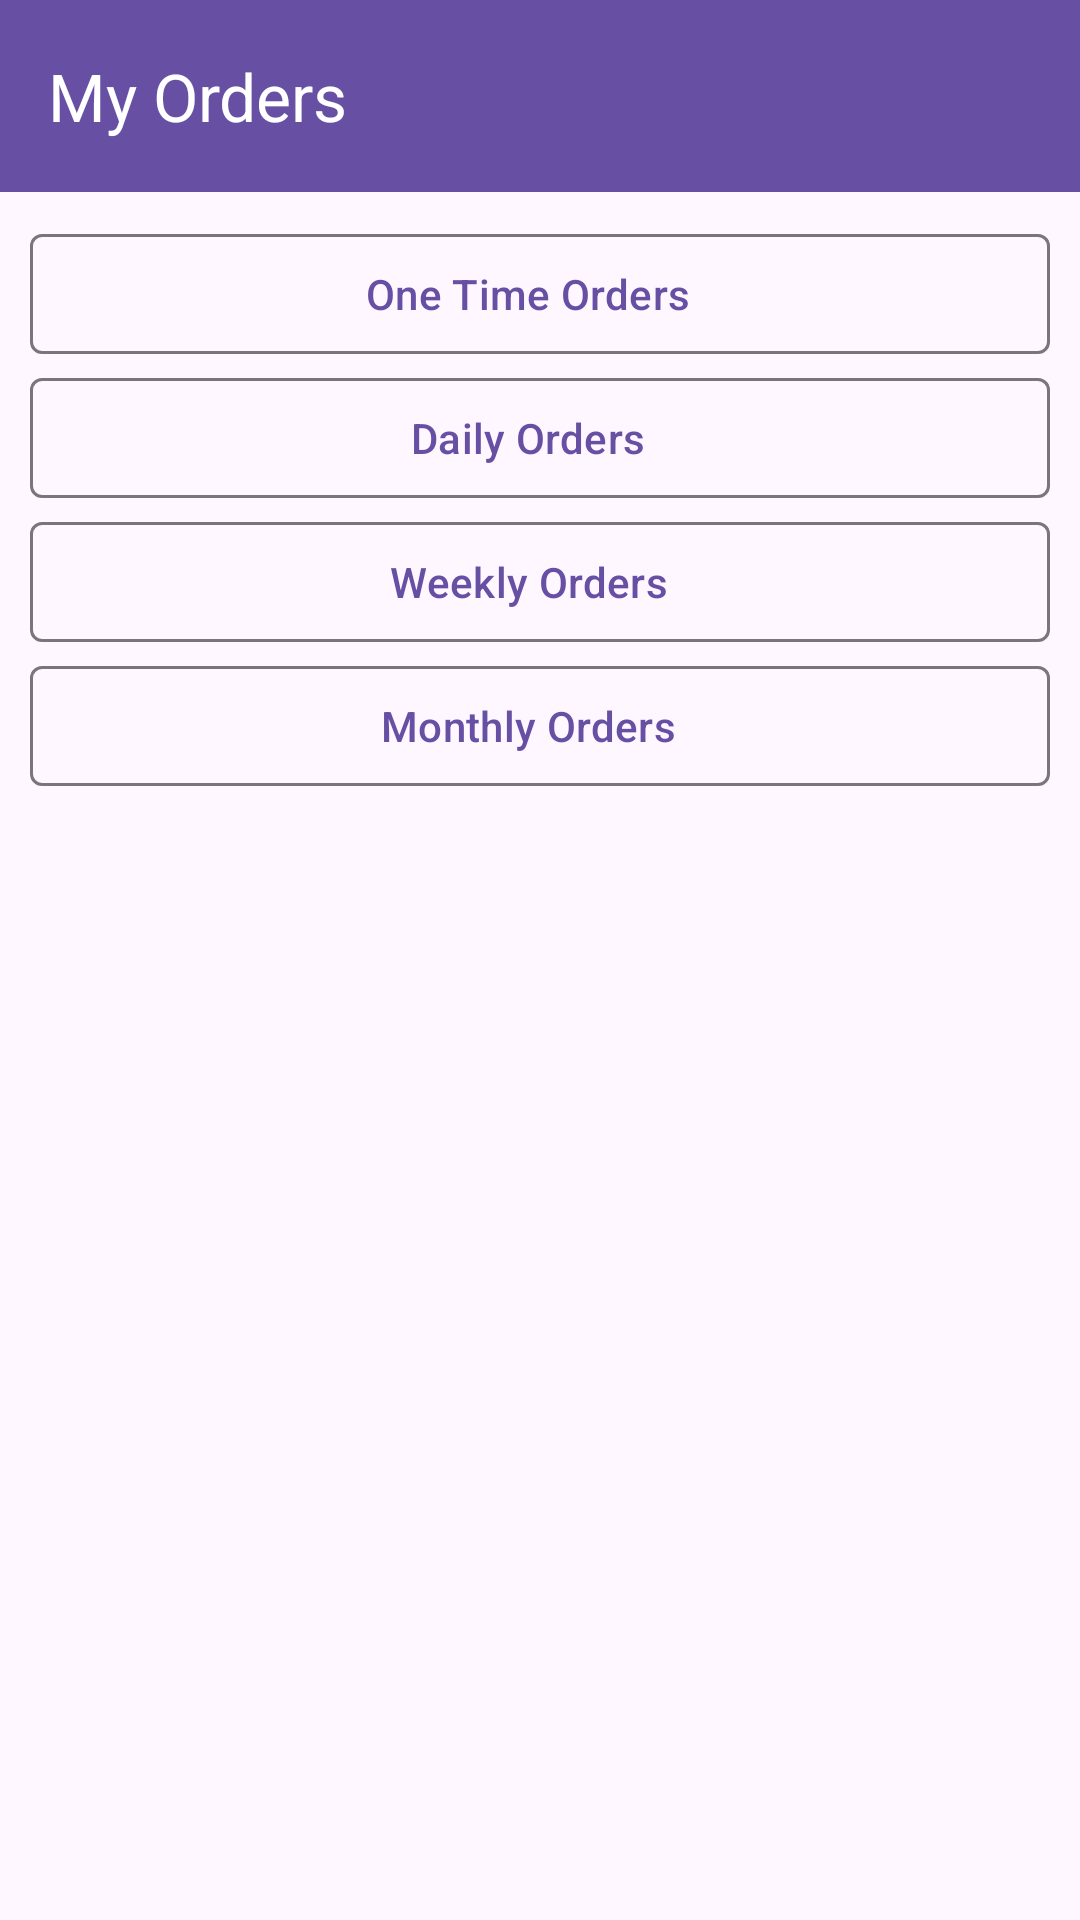

Layout XML and referenced resources for this Android screen:
<!-- AndroidManifest.xml: application theme Theme.ShoppingGroceryApp -->
<!-- res/layout/fragment_order.xml -->
<?xml version="1.0" encoding="utf-8"?>
<LinearLayout xmlns:android="http://schemas.android.com/apk/res/android"
    xmlns:tools="http://schemas.android.com/tools"
    android:layout_width="match_parent"
    android:orientation="vertical"
    android:layout_height="match_parent"
    xmlns:app="http://schemas.android.com/apk/res-auto"
    tools:context=".views.sharedviews.orderviews.OrderHistoryFragment">

    <com.google.android.material.appbar.MaterialToolbar
        android:layout_width="match_parent"
        android:layout_height="wrap_content"
        android:background="?attr/colorPrimaryDark"
        app:title="My Orders"
        android:id="@+id/orderHistoryNavigationIcon"
        app:navigationIcon="@drawable/arrow_back_24px"
        app:navigationIconTint="@color/white"
        app:titleTextColor="@color/white"/>
   <com.google.android.material.button.MaterialButton
       android:layout_marginTop="10dp"
       android:layout_width="match_parent"
       android:layout_height="wrap_content"
       android:layout_marginStart="10dp"
       android:layout_marginEnd="10dp"
       style="@style/Widget.Material3.Button.OutlinedButton.Icon"
       app:icon="@drawable/arrow_forward_ios_24px"
       app:iconGravity="end"
       android:textAlignment="center"
       app:cornerRadius="4dp"
       android:id="@+id/noSubscriptionButton"
       android:text="One Time Orders"/>
    <com.google.android.material.button.MaterialButton
        android:layout_width="match_parent"
        android:layout_height="wrap_content"
        android:layout_marginStart="10dp"
        android:layout_marginEnd="10dp"
        style="@style/Widget.Material3.Button.OutlinedButton.Icon"
        app:icon="@drawable/arrow_forward_ios_24px"
        app:iconGravity="end"
        android:textAlignment="center"
        app:cornerRadius="4dp"
        android:id="@+id/dailySubscriptionButton"
        android:text="Daily Orders"/>
    <com.google.android.material.button.MaterialButton
        android:layout_width="match_parent"
        android:layout_marginStart="10dp"
        android:layout_marginEnd="10dp"
        android:layout_height="wrap_content"
        style="@style/Widget.Material3.Button.OutlinedButton.Icon"
        app:icon="@drawable/arrow_forward_ios_24px"
        app:iconGravity="end"
        android:textAlignment="center"
        app:cornerRadius="4dp"
        android:id="@+id/weeklySubscriptionButton"
        android:text="Weekly Orders"/>
    <com.google.android.material.button.MaterialButton
        android:layout_width="match_parent"
        android:layout_height="wrap_content"
        android:layout_marginStart="10dp"
        android:layout_marginEnd="10dp"
        style="@style/Widget.Material3.Button.OutlinedButton.Icon"
        app:icon="@drawable/arrow_forward_ios_24px"
        app:iconGravity="end"
        android:textAlignment="center"
        app:cornerRadius="4dp"
        android:id="@+id/monthlySubscriptionButton"
        android:text="Monthly Orders"/>

</LinearLayout>
<!-- resources referenced by this layout -->
<resources>
  <color name="white">#FFFFFFFF</color>
  <style name="Theme.ShoppingGroceryApp" parent="Base.Theme.ShoppingGroceryApp" />
  <style name="Base.Theme.ShoppingGroceryApp" parent="Theme.Material3.Light.NoActionBar">
          
          
  
      </style>
</resources>
